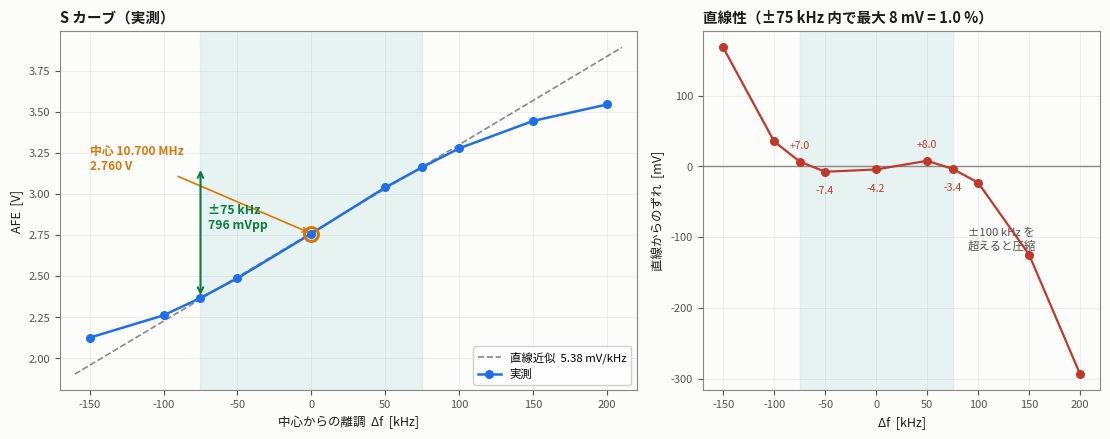

Source code (Python):
import matplotlib; matplotlib.use('Agg')
import matplotlib.pyplot as plt, matplotlib.font_manager as fm
import numpy as np
for f in ['Noto Sans CJK JP','IPAGothic','DejaVu Sans']:
    if any(f in x.name for x in fm.fontManager.ttflist):
        plt.rcParams['font.family']=f; break

BLU,ORG,TEA='#1f6feb','#d97706','#10998a'
INK,SUB,MUT='#1c1c1a','#55534e','#8a8781'; SURF='#fcfcfb'
BAD,GOOD='#c0392b','#0a7d3f'

f=np.array([10.550,10.600,10.625,10.650,10.700,10.750,10.775,10.800,10.850,10.900])
v=np.array([2.126,2.262,2.368,2.488,2.760,3.041,3.164,3.279,3.446,3.546])
d=(f-10.700)*1000.0            # kHz

m=np.abs(d)<=75.5
A=np.polyfit(d[m],v[m],1); k=A[0]; b=A[1]
res=(v-np.polyval(A,d))*1000.0

fig,(a1,a2)=plt.subplots(1,2,figsize=(11.2,4.5),dpi=175,
                         gridspec_kw={'width_ratios':[1.45,1]})
fig.patch.set_facecolor(SURF)

# ---- S curve
a1.set_facecolor(SURF)
a1.axvspan(-75,75,color=TEA,alpha=0.09,zorder=0)
xx=np.linspace(-160,210,200)
a1.plot(xx,np.polyval(A,xx),'--',color=MUT,lw=1.2,zorder=2,
        label=f'直線近似  {k*1000:.2f} mV/kHz')
a1.plot(d,v,'-o',color=BLU,lw=1.8,ms=5.5,zorder=4,label='実測')
a1.plot([0],[2.760],'o',color=ORG,ms=10,mfc='none',mew=2.2,zorder=5)
a1.annotate('中心 10.700 MHz\n2.760 V',xy=(0,2.760),xytext=(-150,3.15),
            fontsize=8.6,color=ORG,fontweight='bold',
            arrowprops=dict(arrowstyle='->',color=ORG,lw=1.2))
a1.annotate('',xy=(-75,2.368),xytext=(-75,3.164),
            arrowprops=dict(arrowstyle='<->',color=GOOD,lw=1.5))
a1.text(-70,2.79,'±75 kHz\n796 mVpp',fontsize=8.8,color=GOOD,fontweight='bold')
a1.set_xlabel('中心からの離調  Δf  [kHz]',fontsize=9,color=INK)
a1.set_ylabel('AFE  [V]',fontsize=9,color=INK)
a1.set_title('S カーブ（実測）',fontsize=10.5,color=INK,fontweight='bold',loc='left')
a1.grid(alpha=0.22,lw=0.6); a1.legend(fontsize=8.2,loc='lower right',framealpha=0.9)
a1.set_xlim(-170,220)
for s in a1.spines.values(): s.set_color(MUT); s.set_linewidth(0.8)
a1.tick_params(labelsize=8, colors=SUB)

# ---- residual
a2.set_facecolor(SURF)
a2.axvspan(-75,75,color=TEA,alpha=0.09,zorder=0)
a2.axhline(0,color=MUT,lw=1.0)
a2.plot(d,res,'-o',color=BAD,lw=1.6,ms=5.5,zorder=4)
for x,y in zip(d,res):
    if abs(x)<=75.5:
        a2.annotate(f'{y:+.1f}',xy=(x,y),xytext=(0,9 if y>0 else -16),
                    textcoords='offset points',ha='center',fontsize=7.6,color=BAD)
a2.set_xlabel('Δf  [kHz]',fontsize=9,color=INK)
a2.set_ylabel('直線からのずれ  [mV]',fontsize=9,color=INK)
a2.set_title('直線性（±75 kHz 内で最大 8 mV = 1.0 %）',fontsize=10.5,
             color=INK,fontweight='bold',loc='left')
a2.grid(alpha=0.22,lw=0.6); a2.set_xlim(-170,220)
for s in a2.spines.values(): s.set_color(MUT); s.set_linewidth(0.8)
a2.tick_params(labelsize=8, colors=SUB)
a2.text(90,res[np.argmax(np.abs(res))]*0.4,'±100 kHz を\n超えると圧縮',
        fontsize=8.2,color=SUB)

fig.tight_layout()
fig.savefig('scurve.png',facecolor=SURF)

print(f'slope(±75k LSQ) = {k*1000:.3f} mV/kHz')
print(f'±75kHz swing    = {(np.interp(75,d,v)-np.interp(-75,d,v))*1000:.0f} mVpp')
print(f'max |residual| in ±75k = {np.max(np.abs(res[m])):.1f} mV '
      f'({np.max(np.abs(res[m]))/796*100:.2f} %)')
print('resid:', np.round(res,1))
